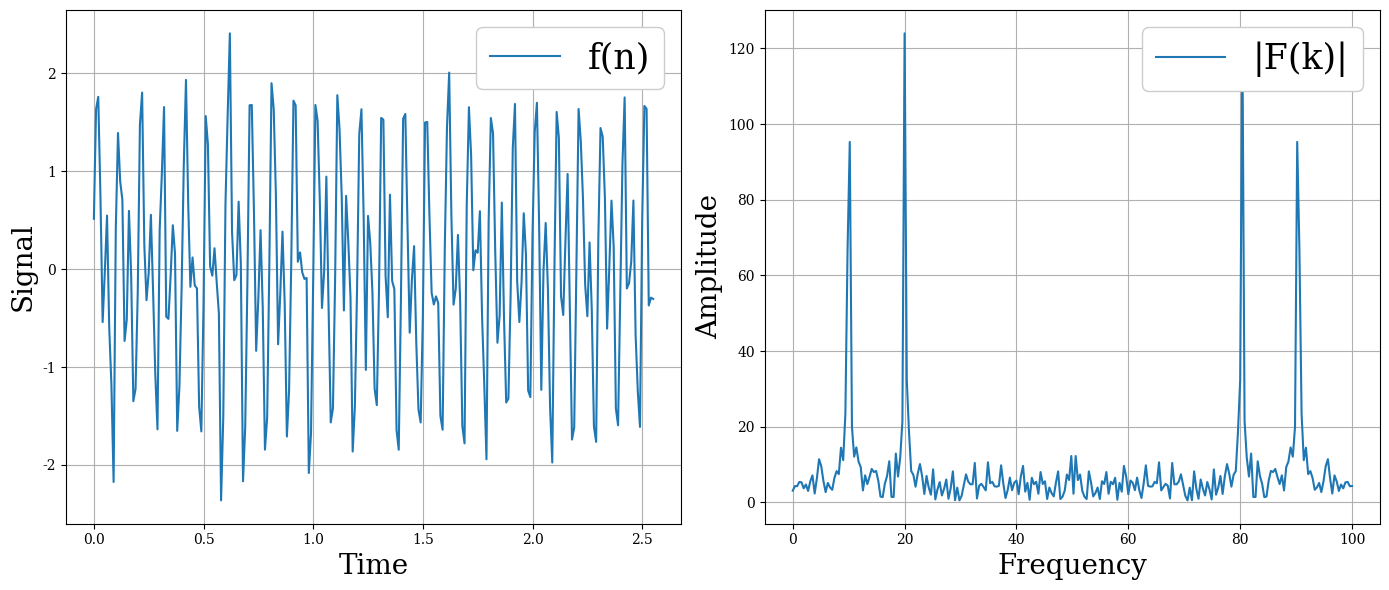

Here is the Python script that generated this plot:
import numpy as np
import matplotlib.pyplot as plt

plt.rcParams['font.family'] = 'serif'
plt.rcParams['font.size'] = 10


def main():
    # データのパラメータ
    N = 256            # サンプル数
    dt = 0.01          # サンプリング間隔
    f1, f2 = 10, 20    # 周波数
    t = np.arange(0, N*dt, dt) # 時間軸
    freq = np.linspace(0, 1.0/dt, N) # 周波数軸

    # 信号を生成（周波数10の正弦波+周波数20の正弦波+ランダムノイズ）
    f = np.sin(2*np.pi*f1*t) + np.sin(2*np.pi*f2*t) + 0.3 * np.random.randn(N)

    # 高速フーリエ変換
    F = np.fft.fft(f)

    # 振幅スペクトルを計算
    Amp = np.abs(F)

    # グラフ表示
    plt.figure(figsize=(14,6))
    plt.subplot(121)
    plt.plot(t, f, label='f(n)')
    plt.xlabel("Time", fontsize=20)
    plt.ylabel("Signal", fontsize=20)
    plt.grid()
    leg = plt.legend(loc=1, fontsize=25)
    leg.get_frame().set_alpha(1)
    plt.subplot(122)
    plt.plot(freq, Amp, label='|F(k)|')
    plt.xlabel('Frequency', fontsize=20)
    plt.ylabel('Amplitude', fontsize=20)
    plt.grid()
    leg = plt.legend(loc=1, fontsize=25)
    leg.get_frame().set_alpha(1)
    plt.tight_layout()
    plt.show()


if __name__ == "__main__":
    main()
